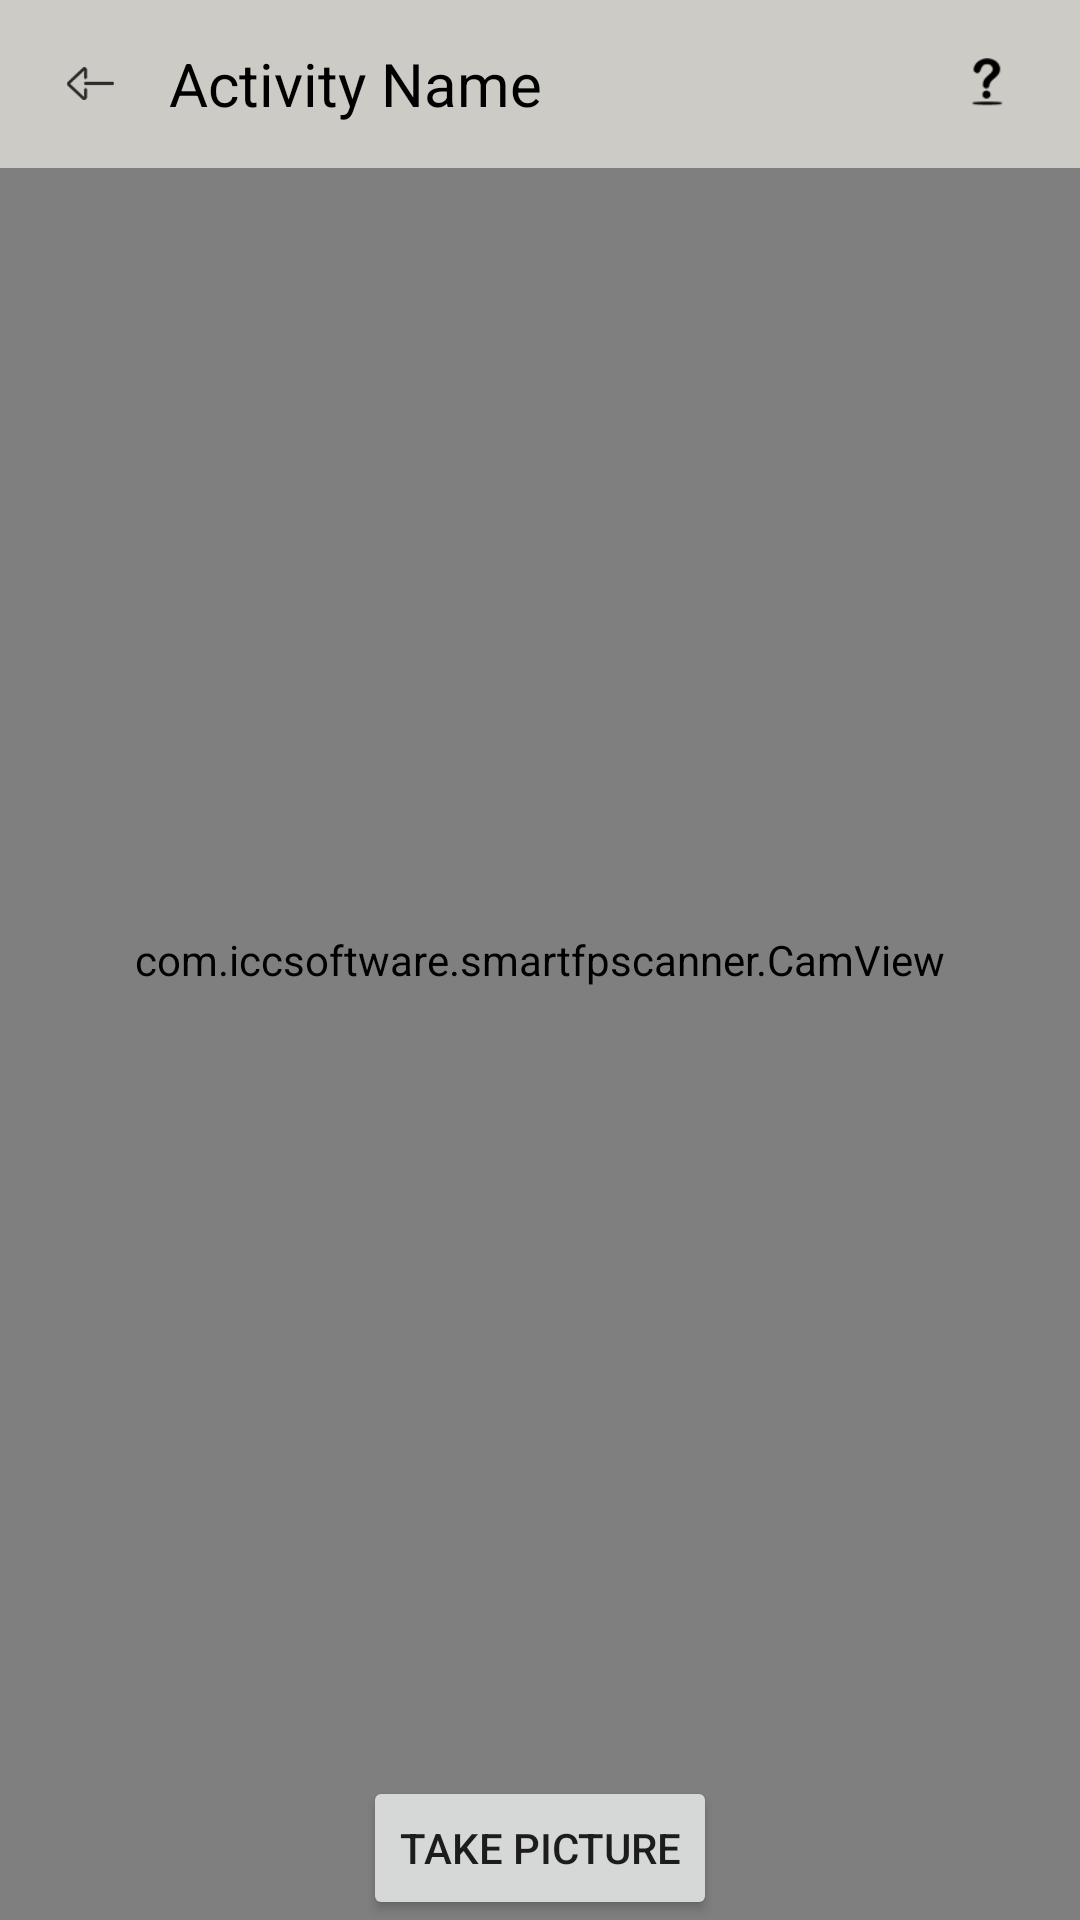

Reconstruct the res/layout file that produces this screen, plus the resources it refers to.
<!-- AndroidManifest.xml: application theme AppTheme -->
<!-- res/layout/activity_main.xml -->
<?xml version="1.0" encoding="utf-8"?>
<RelativeLayout
    xmlns:android="http://schemas.android.com/apk/res/android"
    xmlns:tools="http://schemas.android.com/tools"
    android:layout_width="match_parent"
    android:layout_height="match_parent">


    <com.iccsoftware.smartfpscanner.CamView
        android:layout_width="match_parent"
        android:layout_height="match_parent"
        android:id="@+id/auto_selfie_activity_surface_view"
        class = "com.iccsoftware.smartfpscanner.CamView"/>

    <include layout="@layout/snippet_for_general"/>

    <Button
        android:layout_width="wrap_content"
        android:layout_height="wrap_content"
        android:id="@+id/take_picture"
        android:layout_alignBottom="@id/auto_selfie_activity_surface_view"
        android:gravity="center"
        android:text="TAKE PICTURE"
        android:layout_centerHorizontal="true"/>

    
</RelativeLayout>
<!-- res/layout/snippet_for_general.xml (included above) -->
<merge
    xmlns:android="http://schemas.android.com/apk/res/android"
    xmlns:app="http://schemas.android.com/apk/res-auto"
    >

    <android.support.design.widget.AppBarLayout
        android:layout_width="match_parent"
        android:layout_height="?attr/actionBarSize"
        android:background="@color/colorPrimary">

        <android.support.v7.widget.Toolbar
            android:layout_width="match_parent"
            android:layout_height="match_parent"
            android:id="@+id/generalToolbar"
            android:background="@color/colorPrimaryDark">

            <LinearLayout
                android:layout_width="match_parent"
                android:layout_height="match_parent"
                android:orientation="horizontal"
                android:weightSum="10">

                <ImageView
                    android:layout_width="0dp"
                    android:layout_weight="0.9"
                    android:layout_height="25dp"
                    android:layout_marginRight="10dp"
                    android:id="@+id/exitActivity"
                    android:src="@drawable/ic_back_icon"
                    android:adjustViewBounds="true"
                    android:padding="2dp"
                    android:layout_gravity="center_vertical"/>

                <TextView
                    android:layout_width="0dp"
                    android:layout_weight="8.1"
                    android:layout_height="wrap_content"
                    android:text="Activity Name"
                    android:id="@+id/activityName"
                    android:textColor="@color/black"
                    android:textSize="20sp"
                    android:layout_marginStart="2dp"
                    android:layout_marginEnd="2dp"
                    android:layout_gravity="center_vertical"/>

                <ImageView
                    android:layout_width="0dp"
                    android:layout_weight="1"
                    android:layout_height="25dp"
                    android:layout_marginRight="15dp"
                    android:id="@+id/helpIcon"
                    android:src="@drawable/help_icon"
                    android:tint="@color/black"
                    android:adjustViewBounds="true"
                    android:padding="4dp"
                    android:layout_gravity="center_vertical"/>

            </LinearLayout>

        </android.support.v7.widget.Toolbar>

    </android.support.design.widget.AppBarLayout>

</merge>
<!-- resources referenced by this layout -->
<resources>
  <color name="black">#ff000000</color>
  <color name="colorPrimary">#ffffff</color>
  <color name="colorPrimaryDark">#cccbc5</color>
  <!-- drawable help_icon: png bitmap (drawable, 1506 bytes) -->
  <!-- drawable ic_back_icon: png bitmap (drawable-hdpi, 552 bytes) -->
  <style name="AppTheme" parent="Theme.AppCompat.Light.DarkActionBar">
          
          <item name="colorPrimary">@color/colorPrimary</item>
          <item name="colorPrimaryDark">@color/colorPrimaryDark</item>
          <item name="colorAccent">@color/colorAccent</item>
          <item name="windowActionBar">false</item>
          <item name="windowNoTitle">true</item>
          <item name="android:windowFullscreen">false</item>
          <item name="cardViewStyle">@style/CardView</item>
      </style>
  <color name="colorAccent">#444444</color>
</resources>
